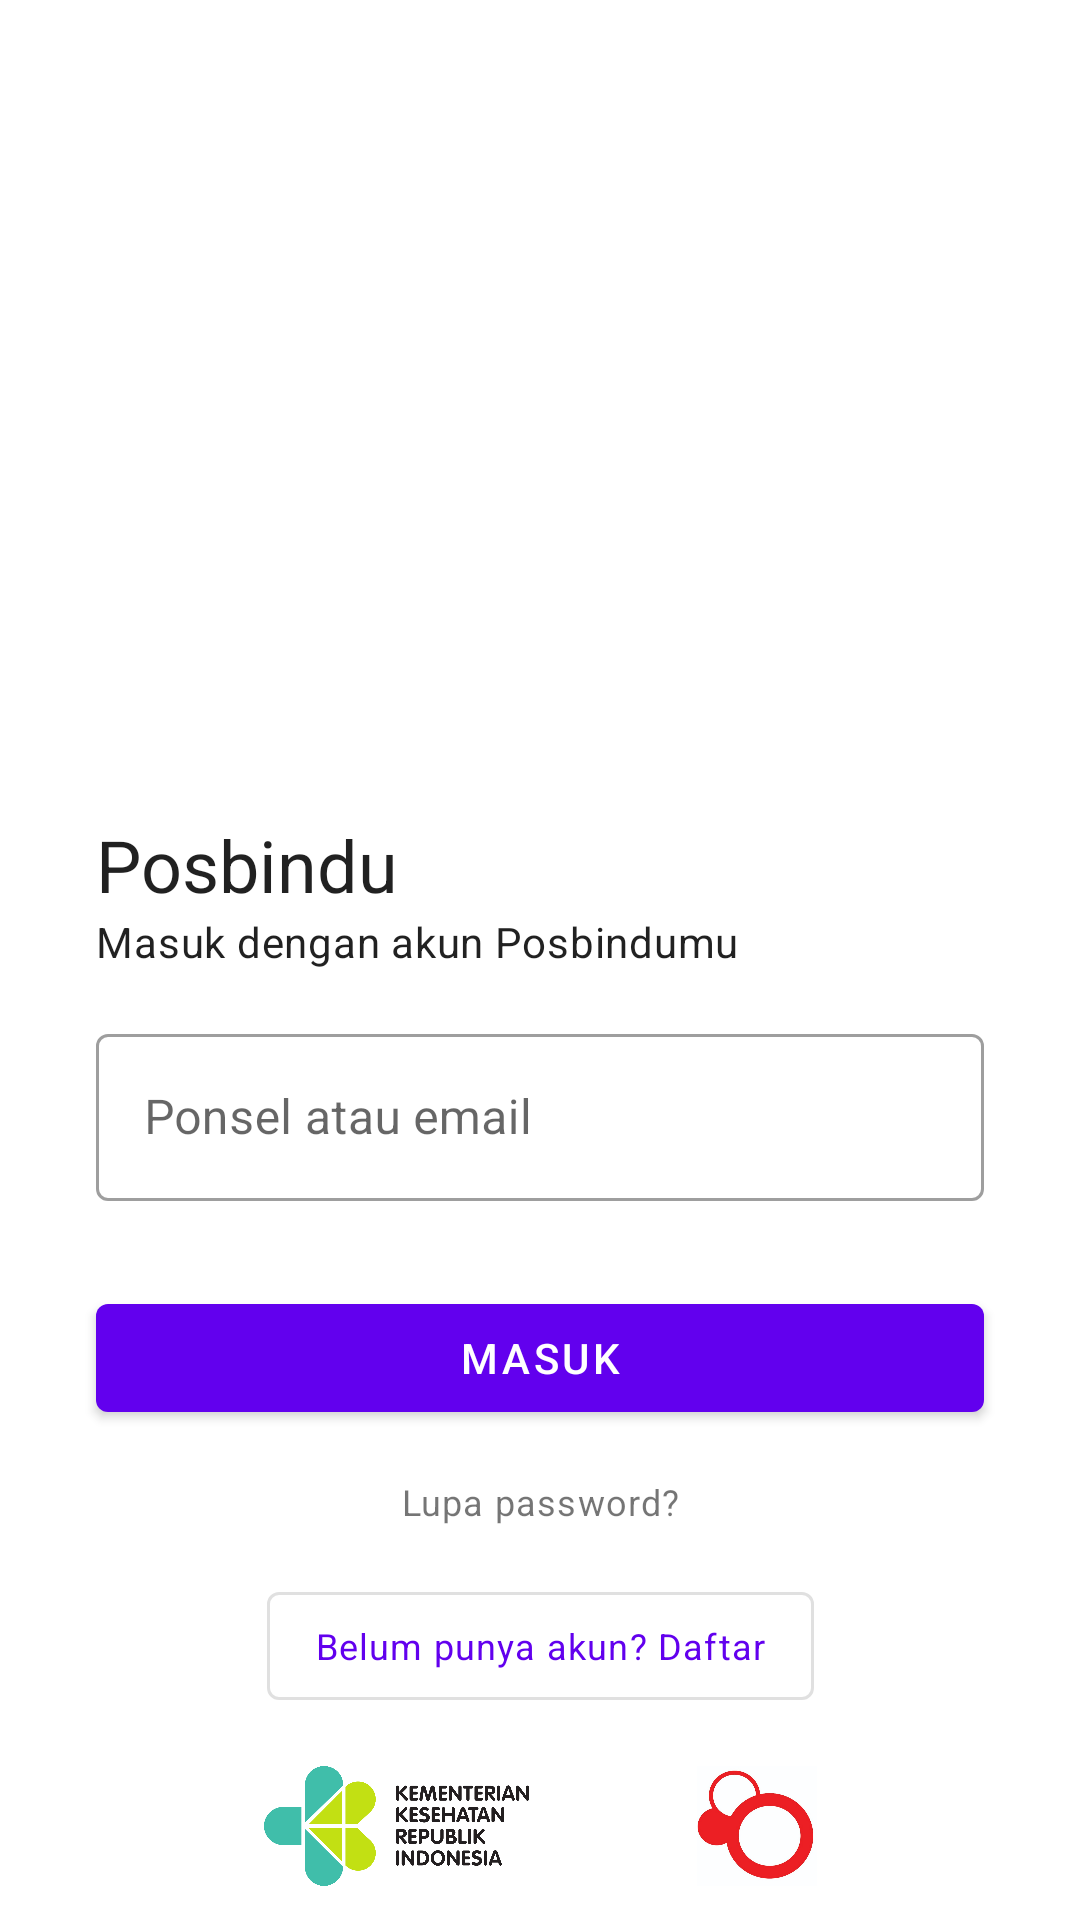

The Android layout XML behind this screen, and the referenced resources:
<!-- AndroidManifest.xml: application theme Theme.Posbindu -->
<!-- res/layout/fragment_sign_in.xml -->
<?xml version="1.0" encoding="utf-8"?>
<androidx.core.widget.NestedScrollView xmlns:android="http://schemas.android.com/apk/res/android"
    xmlns:app="http://schemas.android.com/apk/res-auto"
    xmlns:tools="http://schemas.android.com/tools"
    android:layout_width="match_parent"
    android:layout_height="match_parent"
    android:fillViewport="true"
    android:overScrollMode="never">

    <androidx.constraintlayout.widget.ConstraintLayout
        android:layout_width="match_parent"
        android:layout_height="wrap_content">

        <ImageView
            android:id="@+id/illustration"
            android:layout_width="0dp"
            android:layout_height="@dimen/illustration_height"
            android:layout_marginTop="@dimen/margin_m"
            android:contentDescription="@string/illustration"
            android:padding="@dimen/margin"
            android:scaleType="fitCenter"
            android:src="@drawable/illustration_medicine"
            app:layout_constraintEnd_toEndOf="@id/title"
            app:layout_constraintStart_toStartOf="@id/title"
            app:layout_constraintTop_toTopOf="parent" />

        <com.google.android.material.textview.MaterialTextView
            android:id="@+id/title"
            style="?textAppearanceHeadline5"
            android:layout_width="0dp"
            android:layout_height="wrap_content"
            android:layout_marginStart="@dimen/margin"
            android:layout_marginTop="@dimen/margin_m"
            android:layout_marginEnd="@dimen/margin"
            android:text="@string/app_name"
            app:layout_constraintEnd_toEndOf="parent"
            app:layout_constraintStart_toStartOf="parent"
            app:layout_constraintTop_toBottomOf="@id/illustration"
            app:layout_constraintWidth_max="@dimen/max_width" />

        <com.google.android.material.textview.MaterialTextView
            android:id="@+id/subtitle"
            style="?textAppearanceBody2"
            android:layout_width="0dp"
            android:layout_height="wrap_content"
            android:layout_marginStart="@dimen/margin"
            android:layout_marginEnd="@dimen/margin"
            android:text="@string/fragment_sign_in_subtitle"
            app:layout_constraintEnd_toEndOf="parent"
            app:layout_constraintStart_toStartOf="parent"
            app:layout_constraintTop_toBottomOf="@id/title"
            app:layout_constraintWidth_max="@dimen/max_width" />

        <com.google.android.material.textfield.TextInputLayout
            android:id="@+id/credential_input_layout"
            style="@style/Widget.MaterialComponents.TextInputLayout.OutlinedBox"
            android:layout_width="0dp"
            android:layout_height="wrap_content"
            android:layout_marginStart="@dimen/margin"
            android:layout_marginTop="@dimen/margin_m"
            android:layout_marginEnd="@dimen/margin"
            android:hint="@string/phone_or_email"
            app:errorEnabled="true"
            app:layout_constraintEnd_toEndOf="parent"
            app:layout_constraintStart_toStartOf="parent"
            app:layout_constraintTop_toBottomOf="@id/subtitle"
            app:layout_constraintWidth_max="@dimen/max_width">

            <com.google.android.material.textfield.TextInputEditText
                android:id="@+id/credential"
                android:layout_width="match_parent"
                android:layout_height="wrap_content"
                android:inputType="text" />

        </com.google.android.material.textfield.TextInputLayout>

        <com.google.android.material.textfield.TextInputLayout
            android:id="@+id/password_input_layout"
            style="@style/Widget.MaterialComponents.TextInputLayout.OutlinedBox"
            android:layout_width="0dp"
            android:layout_height="wrap_content"
            android:layout_marginStart="@dimen/margin"
            android:layout_marginTop="@dimen/margin_s"
            android:layout_marginEnd="@dimen/margin"
            android:hint="@string/password"
            android:visibility="gone"
            app:errorEnabled="true"
            app:layout_constraintEnd_toEndOf="parent"
            app:layout_constraintStart_toStartOf="parent"
            app:layout_constraintTop_toBottomOf="@id/credential_input_layout"
            app:layout_constraintWidth_max="@dimen/max_width"
            app:passwordToggleEnabled="true"
            tools:visibility="gone">

            <com.google.android.material.textfield.TextInputEditText
                android:id="@+id/password"
                android:layout_width="match_parent"
                android:layout_height="wrap_content"
                android:inputType="textPassword" />

        </com.google.android.material.textfield.TextInputLayout>

        <com.google.android.material.button.MaterialButton
            android:id="@+id/sign_in"
            android:layout_width="0dp"
            android:layout_height="wrap_content"
            android:layout_marginStart="@dimen/margin"
            android:layout_marginTop="@dimen/margin_s"
            android:layout_marginEnd="@dimen/margin"
            android:text="@string/sign_in"
            app:layout_constraintEnd_toEndOf="parent"
            app:layout_constraintStart_toStartOf="parent"
            app:layout_constraintTop_toBottomOf="@id/password_input_layout"
            app:layout_constraintWidth_max="@dimen/max_width" />

        <com.google.android.material.button.MaterialButton
            android:id="@+id/reset_password"
            style="@style/Widget.MaterialComponents.Button.TextButton"
            android:layout_width="wrap_content"
            android:layout_height="wrap_content"
            android:text="@string/fragment_sign_in_reset_password_txt"
            android:textAppearance="?textAppearanceCaption"
            android:textColor="?android:textColorTertiary"
            app:layout_constraintEnd_toEndOf="parent"
            app:layout_constraintStart_toStartOf="parent"
            app:layout_constraintTop_toBottomOf="@id/sign_in" />

        <com.google.android.material.button.MaterialButton
            android:id="@+id/sign_up"
            style="@style/Widget.MaterialComponents.Button.OutlinedButton"
            android:layout_width="wrap_content"
            android:layout_height="wrap_content"
            android:text="@string/fragment_sign_in_sign_up_txt"
            android:textAppearance="?textAppearanceCaption"
            app:layout_constraintEnd_toEndOf="parent"
            app:layout_constraintStart_toStartOf="parent"
            app:layout_constraintTop_toBottomOf="@id/reset_password" />

        <include
            layout="@layout/app_info"
            android:layout_width="wrap_content"
            android:layout_height="wrap_content"
            android:layout_marginTop="@dimen/margin_m"
            android:layout_marginBottom="@dimen/margin_m"
            app:layout_constraintBottom_toTopOf="@id/progress_indicator"
            app:layout_constraintEnd_toEndOf="parent"
            app:layout_constraintStart_toStartOf="parent"
            app:layout_constraintTop_toBottomOf="@id/sign_up"
            app:layout_constraintVertical_bias="0" />

        <com.google.android.material.progressindicator.LinearProgressIndicator
            android:id="@+id/progress_indicator"
            android:layout_width="0dp"
            android:layout_height="wrap_content"
            android:indeterminate="true"
            android:visibility="invisible"
            app:hideAnimationBehavior="inward"
            app:layout_constraintBottom_toBottomOf="parent"
            app:layout_constraintEnd_toEndOf="parent"
            app:layout_constraintStart_toStartOf="parent"
            app:minHideDelay="@integer/progress_indicator_min_hide_delay"
            app:showAnimationBehavior="outward" />

    </androidx.constraintlayout.widget.ConstraintLayout>

</androidx.core.widget.NestedScrollView>
<!-- res/layout/app_info.xml (included above) -->
<?xml version="1.0" encoding="utf-8"?>
<LinearLayout xmlns:android="http://schemas.android.com/apk/res/android"
    android:layout_width="wrap_content"
    android:layout_height="wrap_content">

    <ImageView
        android:layout_width="wrap_content"
        android:layout_height="@dimen/sponsor_logo_size"
        android:adjustViewBounds="true"
        android:contentDescription="@string/kemenkes_logo"
        android:src="@drawable/logo_kemenkes" />

    <ImageView
        android:layout_width="@dimen/sponsor_logo_size"
        android:layout_height="@dimen/sponsor_logo_size"
        android:layout_marginStart="@dimen/margin_s"
        android:contentDescription="@string/uns_logo"
        android:src="@drawable/logo_uns" />

    <ImageView
        android:layout_width="@dimen/sponsor_logo_size"
        android:layout_height="@dimen/sponsor_logo_size"
        android:layout_marginStart="@dimen/margin_s"
        android:contentDescription="@string/rgdc_logo"
        android:src="@drawable/logo_rgdc" />

</LinearLayout>
<!-- resources referenced by this layout -->
<resources>
  <dimen name="illustration_height">240dp</dimen>
  <dimen name="margin">32dp</dimen>
  <dimen name="margin_m">16dp</dimen>
  <dimen name="margin_s">8dp</dimen>
  <dimen name="max_width">320dp</dimen>
  <dimen name="sponsor_logo_size">40dp</dimen>
  <!-- drawable logo_kemenkes: png bitmap (drawable, 84348 bytes) -->
  <!-- drawable logo_rgdc: jpg bitmap (drawable, 38892 bytes) -->
  <integer name="progress_indicator_min_hide_delay">300</integer>
  <string name="app_name">Posbindu</string>
  <string name="fragment_sign_in_reset_password_txt">Lupa password?</string>
  <string name="fragment_sign_in_sign_up_txt">Belum punya akun? Daftar</string>
  <string name="fragment_sign_in_subtitle">Masuk dengan akun Posbindumu</string>
  <string name="illustration">Ilustrasi</string>
  <string name="kemenkes_logo">Logo Kementerian Kesehatan</string>
  <string name="password">Password</string>
  <string name="phone_or_email">Ponsel atau email</string>
  <string name="rgdc_logo">Logo Research Group Disease Control</string>
  <string name="sign_in">Masuk</string>
  <string name="uns_logo">Logo Universitas Sebelas Maret</string>
  <style name="Theme.Posbindu" parent="Theme.MaterialComponents.Light.NoActionBar">
          <item name="colorPrimary">@color/purple_500</item>
          <item name="colorPrimaryVariant">@color/purple_700</item>
          <item name="colorOnPrimary">@color/white</item>
          <item name="colorSecondary">@color/teal_200</item>
          <item name="colorSecondaryVariant">@color/teal_700</item>
          <item name="colorOnSecondary">@color/black</item>
      </style>
  <!-- not gathered from this repository: default colours our renderer supplied (Android Studio template values) -->
  <color name="purple_500">#FF6200EE</color>
  <color name="purple_700">#FF3700B3</color>
  <color name="teal_200">#FF03DAC5</color>
  <color name="teal_700">#FF018786</color>
  <color name="black">#FF000000</color>
  <color name="white">#FFFFFFFF</color>
</resources>
